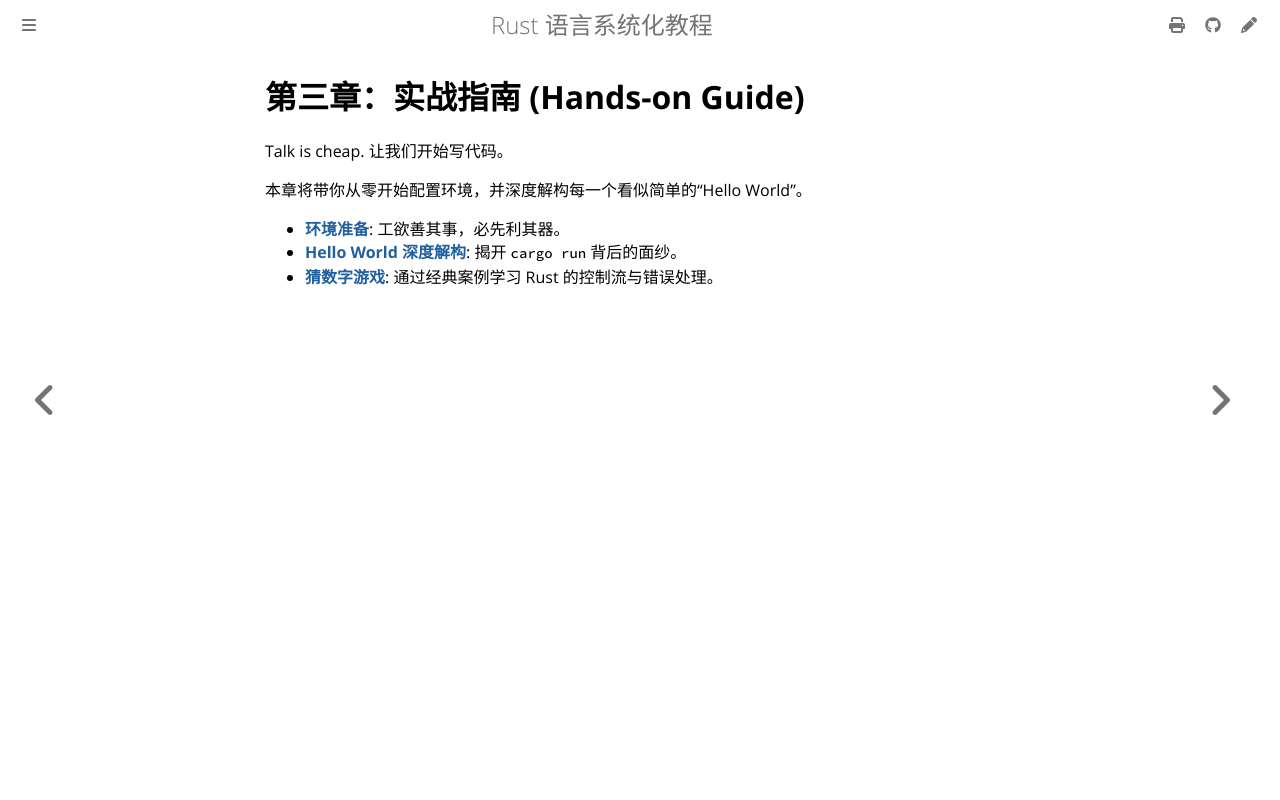

repository: BA0GE/rust-guide · page: hands-on/index.html · generator: mdbook

# 第三章：实战指南 (Hands-on Guide)

Talk is cheap. 让我们开始写代码。

本章将带你从零开始配置环境，并深度解构每一个看似简单的“Hello World”。

- **[环境准备](prerequisites.md)**: 工欲善其事，必先利其器。
- **[Hello World 深度解构](hello-world.md)**: 揭开 `cargo run` 背后的面纱。
- **[猜数字游戏](guessing-game.md)**: 通过经典案例学习 Rust 的控制流与错误处理。
